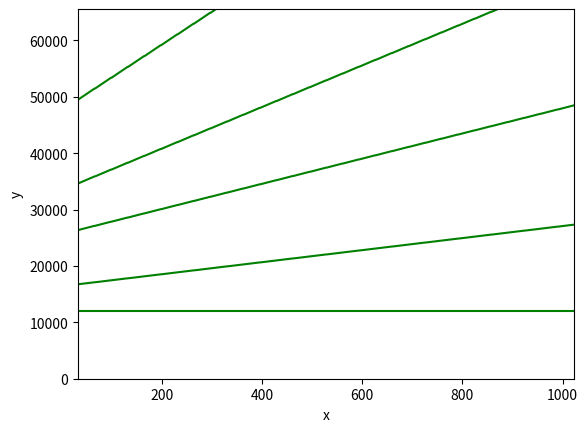

This chart was generated by the following Python code:
########################################################################################################
# Program name: Test Vector Generator 
# Author: Francesca Del Corso
# Date: 07/12/2020
# Release: II
#
# This program generates 5 line equations and for each of them it finds 8 points (x,y), for a total of 40 points. Then it generates other random points for a total of 4.000 points.
# The output shoud be a file with 4000 couples (x,y) in 16 bit binary format mixed in this way: every 8 couples must be contained in different 500 bunches. 
#
# Constraints:  
# 1. x must be an INT in the range [32 - 1023]          It is rho (dist from (0,0) in polar coordinates)            (16 bits)  
# 2. y must be an INT in the range [0 - (2exp16 -1)]    It is phi                                                   (16 bits)
# 3. m (slope) must be an INT in the range [0-63]  It is qA/Pt                                                      (6 bits) 
# 4. q (offset) must be an INT in the range [0 - (2exp16 -1)]                                                       (16 bits)
# 5. in the final file numbers must be mixed.
# 6. qm -ql > 31 for every m, l (the lines must have offsets > 31 otherwise it is difficult to distinguish among them) (NOT YET IMPLEMENTED)
# 7. mk - mh > 0 for every k, h (slitely difference in slopes are not permitted if constraints n. 6 is false)     (NOT YET IMPLEMENTED)      
# 8. every (x,y) of the 5 lines must be contained in the every 8 blocks of 500 entries 
#
# Notes: 
# qA/Pt : A is a costant, q is the charge, Pt= trasverse moment 
# slope: 0-1023 (2exp10 -1), phi = 2ext16 -1 (0-360°) phi=38°
# y= mx + q  is considered a trace
# x = 32 means slope = 45°
#
########################################################################################################


import numpy as np
import matplotlib.pyplot as plt
from numpy import random
import numpy as float16
from os import environ                                                                              # to resolve a problem in the Visual Studio Code Python environment


x_min = 32
x_max = 1023

y_min = 0
y_max = 65535

m_min = 0
m_max = 63

q_min = 0
q_max = 65535

n_lines = 5                                                                                         # number of lines I want to find 
n_points = 8                                                                                        # number of points per lines

n_tvg = 4000
    
TVGD = "C:\\temp\\TestVectorGeneratorDATA"
TVGLD = "C:\\temp\\TestVectorGeneratorLINES&DOTS"

def suppress_qt_warnings():
    environ["QT_DEVICE_PIXEL_RATIO"] = "0"
    environ["QT_AUTO_SCREEN_SCALE_FACTOR"] = "1"
    environ["QT_SCREEN_SCALE_FACTORS"] = "1"
    environ["QT_SCALE_FACTOR"] = "1"

def main():  
    # Creation of 3960 random (x,y) couples
    myDataFile = open(TVGD, "w+")
    for i in range(n_tvg - n_lines*n_points):
        x = '{0:016b}'.format(np.random.randint(x_min,x_max))
        y = '{0:016b}'.format(np.random.randint(y_min,y_max))
        myDataFile.write( str(x) + ", " + str(y) + "\n")
    myDataFile.close()

    

    myDataFile = open(TVGD, "r")
    contents = myDataFile.readlines()
    
    myDataFile.close()

    myLinesFile = open(TVGLD, "w")
    
    for i in range(n_lines):                                                  # trovo le 5 rette
        m = np.random.randint(m_min, m_max)                                      # m = slops vector
        q = np.random.randint(q_min, q_max)                                      # q = offsets vector
        x = np.linspace(x_min, x_max, num=x_max, dtype=int)  
        y = m*x+q                                                              
        myLinesFile.write( "y = " + str(m) + "x + " + str(q) + "\n")          # Creation of the 5 equations
        plt.plot(y, color = 'g') 

        h = 0
        while (h < 8):                                                           # per ogni retta calcolo 8 punti
            x1 = np.random.randint(x_min, x_max)
            y1 = m * x1 + q
            if (y1 <=  65535):                                                  # Contraints n. 2 
                myLinesFile.write(str('{0:016b}'.format(x1)) + ", " + str('{0:016b}'.format(y1)) + "\n")                                                                                        
                index = (495 + h) * (i + 1)                                      # Insert of the (x,y) in the right place in contents
                value = str('{0:016b}'.format(x1)) + ", " + str('{0:016b}'.format(y1)) + "\n"
                contents.insert(index, value)
                h = h + 1 
    # print(len(contents))
    myLinesFile.close()

    plt.xlim(x_min, x_max)
    plt.ylim(y_min, y_max)
    plt.ylabel('y')
    plt.xlabel('x')
    plt.show()

     # Creation of the 4000 entries file
    
    myDataFile = open(TVGD, "w")
    contents = "".join(contents)
    myDataFile.write(contents)
    myDataFile.close()

if (__name__ == "__main__"):
    suppress_qt_warnings()
    main()
